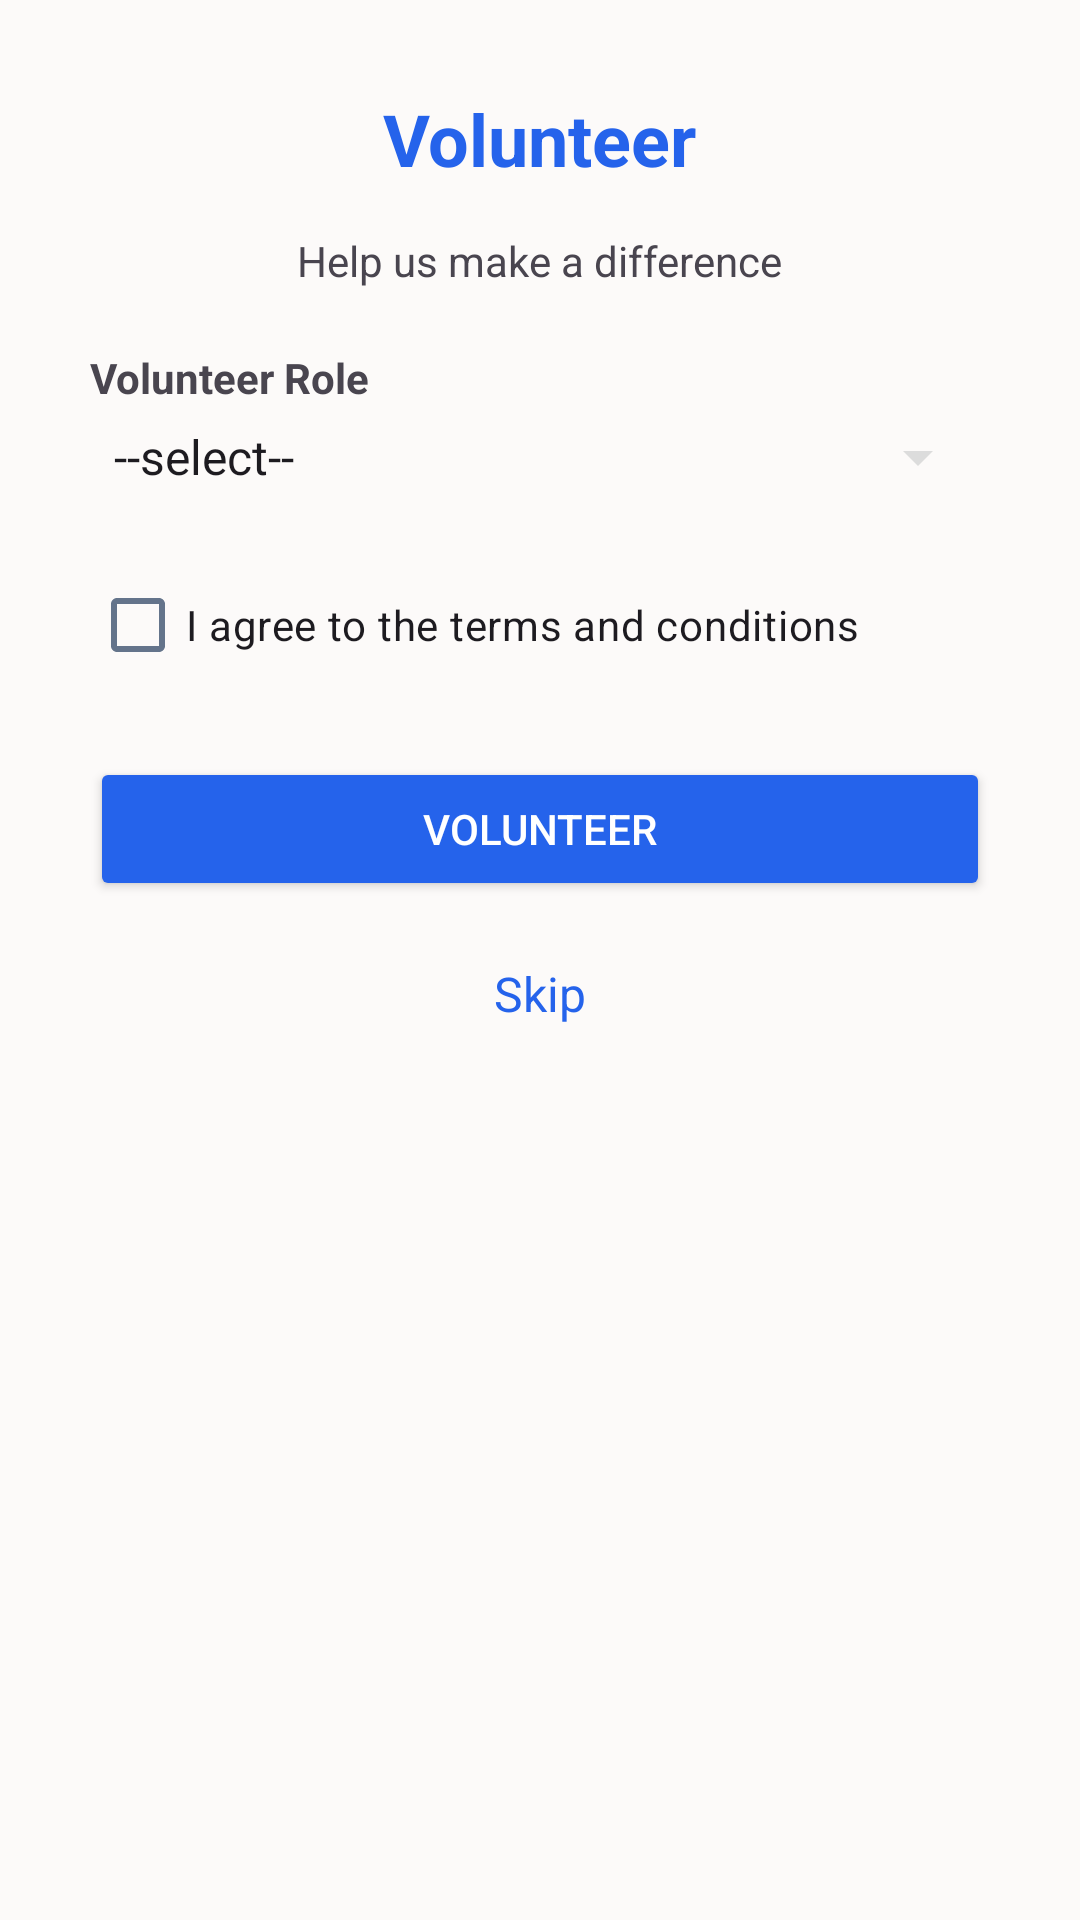

Reconstruct the res/layout file that produces this screen, plus the resources it refers to.
<!-- AndroidManifest.xml: activity theme Theme.HelpingHands -->
<!-- res/layout/activity_volunteer.xml -->
<?xml version="1.0" encoding="utf-8"?>
<LinearLayout xmlns:android="http://schemas.android.com/apk/res/android"
    android:layout_width="match_parent"
    android:layout_height="match_parent"
    android:orientation="vertical"
    android:background="#FCFAF9"
    android:padding="30dp"
    android:gravity="center_horizontal">

    <TextView
        android:id="@+id/volunteer_title_label"
        android:layout_width="wrap_content"
        android:layout_height="wrap_content"
        android:text="@string/volunteer_title"
        android:textSize="24sp"
        android:textColor="#2563EB"
        android:textStyle="bold"
        android:layout_marginBottom="15dp" />

    <TextView
        android:id="@+id/volunteer_description_label"
        android:layout_width="wrap_content"
        android:layout_height="wrap_content"
        android:text="@string/volunteer_description"
        android:layout_marginBottom="20dp"
        android:gravity="center" />

    <TextView
        android:id="@+id/role_label"
        android:layout_width="match_parent"
        android:layout_height="wrap_content"
        android:text="@string/volunteer_role_label"
        android:textStyle="bold"
        android:layout_marginBottom="5dp" />

    <Spinner
        android:id="@+id/spRole"
        android:layout_width="match_parent"
        android:layout_height="wrap_content"
        android:entries="@array/volunteer_roles"
        android:backgroundTint="#dcdcdc"
        android:layout_marginBottom="20dp" />

    <CheckBox
        android:id="@+id/cbTerms"
        android:layout_width="match_parent"
        android:layout_height="wrap_content"
        android:text="@string/volunteer_terms"
        android:layout_marginBottom="20dp" />

    <Button
        android:id="@+id/btnVolunteer"
        android:layout_width="match_parent"
        android:layout_height="wrap_content"
        android:text="@string/volunteer_button"
        android:backgroundTint="#2563EB"
        android:textColor="@android:color/white"
        android:layout_marginBottom="10dp" />

    <TextView
        android:id="@+id/tvSkip"
        android:layout_width="wrap_content"
        android:layout_height="wrap_content"
        android:text="Skip"
        android:layout_marginTop="10dp"
        android:textColor="#2563EB"
        android:textSize="16sp"
        android:clickable="true"
        android:focusable="true" />
</LinearLayout>
<!-- resources referenced by this layout -->
<resources>
  <string-array name="volunteer_roles">
          <item>--select--</item>
          <item>Cleaning</item>
          <item>Cooking and Serving</item>
          <item>Donation Sorting</item>
          <item>Resident Support and Admin</item>
      </string-array>
  <string name="volunteer_button">Volunteer</string>
  <string name="volunteer_description">Help us make a difference</string>
  <string name="volunteer_role_label">Volunteer Role</string>
  <string name="volunteer_terms">I agree to the terms and conditions</string>
  <string name="volunteer_title">Volunteer</string>
  <style name="Theme.HelpingHands" parent="Base.Theme.HelpingHands" />
  <color name="primary">#2563EB</color>
  <color name="white">#FFFFFF</color>
  <color name="primary_light">#DBEAFE</color>
  <color name="primary_dark">#1D4ED8</color>
  <color name="secondary">#10B981</color>
  <color name="secondary_light">#D1FAE5</color>
  <color name="secondary_dark">#059669</color>
  <color name="surface">#FFFFFF</color>
  <color name="on_surface">#1E293B</color>
  <color name="surface_variant">#F1F5F9</color>
  <color name="on_surface_variant">#64748B</color>
  <color name="background">#F8FAFC</color>
  <color name="error">#DC2626</color>
  <style name="ShapeAppearance.Small" parent="ShapeAppearance.Material3.SmallComponent">
          <item name="cornerFamily">rounded</item>
          <item name="cornerSize">4dp</item>
      </style>
  <style name="ShapeAppearance.Medium" parent="ShapeAppearance.Material3.MediumComponent">
          <item name="cornerFamily">rounded</item>
          <item name="cornerSize">8dp</item>
      </style>
  <style name="ShapeAppearance.Large" parent="ShapeAppearance.Material3.LargeComponent">
          <item name="cornerFamily">rounded</item>
          <item name="cornerSize">12dp</item>
      </style>
  <style name="FilledButtonStyle">
          <item name="android:textColor">@color/white</item>
          <item name="backgroundTint">@color/primary</item>
          <item name="cornerRadius">8dp</item>
          <item name="android:paddingStart">24dp</item>
          <item name="android:paddingEnd">24dp</item>
          <item name="android:paddingTop">12dp</item>
          <item name="android:paddingBottom">12dp</item>
      </style>
  <style name="CardStyle">
          <item name="cardCornerRadius">12dp</item>
          <item name="cardElevation">4dp</item>
          <item name="cardBackgroundColor">@color/surface</item>
          <item name="strokeColor">@color/surface_variant</item>
          <item name="strokeWidth">1dp</item>
      </style>
</resources>
